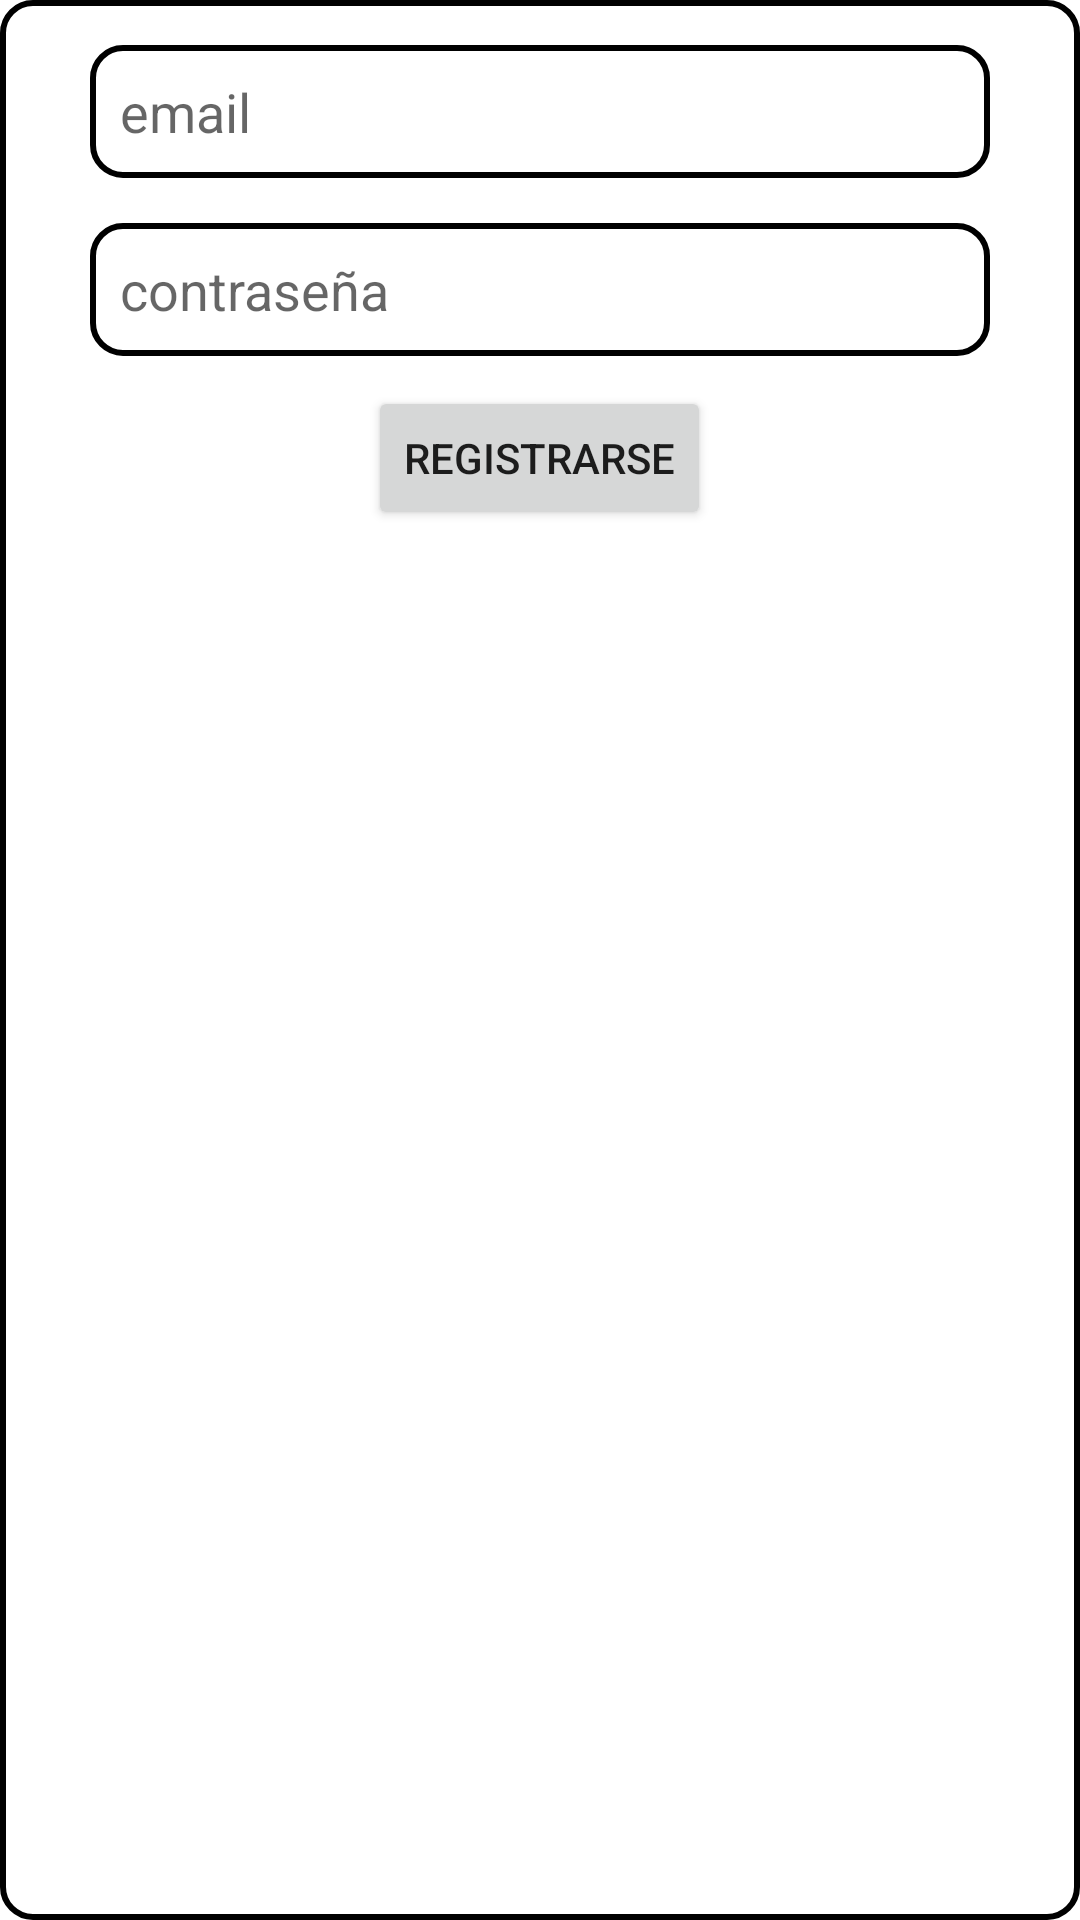

The Android layout XML behind this screen, and the referenced resources:
<!-- AndroidManifest.xml: application theme Theme.AppManager -->
<!-- res/layout/fragment_registration.xml -->
<?xml version="1.0" encoding="utf-8"?>
<RelativeLayout
    xmlns:android="http://schemas.android.com/apk/res/android"
    android:layout_width="wrap_content"
    android:layout_height="wrap_content"
    android:background="@drawable/shape_for_et">

    <EditText
        android:layout_width="300dp"
        android:layout_height="wrap_content"
        android:background="@drawable/shape_for_et"
        android:layout_centerHorizontal="true"
        android:layout_marginTop="15dp"
        android:id="@+id/edtEmailRegister"
        android:layout_marginHorizontal="10dp"
        android:hint="@string/email"
        android:inputType="textEmailAddress"
        android:textColor="@color/black"
        android:padding="10dp"/>

    <EditText
        android:layout_width="300dp"
        android:layout_height="wrap_content"
        android:layout_below="@+id/edtEmailRegister"
        android:layout_centerHorizontal="true"
        android:background="@drawable/shape_for_et"
        android:layout_marginTop="15dp"
        android:textColor="@color/black"
        android:layout_marginHorizontal="10dp"
        android:padding="10dp"
        android:hint="@string/contraseña"
        android:inputType="textPassword"
        android:id="@+id/edtPasswordRegister"/>

    <Button
        android:layout_width="wrap_content"
        android:layout_height="wrap_content"
        android:layout_centerHorizontal="true"
        android:layout_below="@+id/edtPasswordRegister"
        android:layout_marginVertical="10dp"
        android:text="@string/registrarse"
        android:id="@+id/btnRegister"/>

</RelativeLayout>
<!-- resources referenced by this layout -->
<resources>
  <color name="black">#FF000000</color>
  <!-- drawable shape_for_et (drawable) -->
  <?xml version="1.0" encoding="utf-8"?>
  <shape xmlns:android="http://schemas.android.com/apk/res/android"
      android:shape="rectangle"
      android:padding="10dp">
  
      <solid android:color="#ffffff" />
      <corners
          android:bottomRightRadius="10dp"
          android:bottomLeftRadius="10dp"
          android:topLeftRadius="10dp"
          android:topRightRadius="10dp" />
      <stroke android:width="2dip" android:color="#000000" />
  </shape>
  <string name="email">email</string>
  <string name="registrarse">Registrarse</string>
  <style name="Theme.AppManager" parent="Theme.MaterialComponents.DayNight.NoActionBar">
          
          <item name="colorPrimary">@color/black</item>
          <item name="materialCalendarTheme">@style/ThemeOverlay.App.DatePicker</item>
          <item name="colorPrimaryVariant">@color/black</item>
          <item name="colorOnPrimary">@color/white</item>
          
          <item name="colorSecondary">@color/black</item>
          <item name="colorSecondaryVariant">@color/teal_700</item>
          <item name="colorOnSecondary">@color/white</item>
          
          <item name="android:statusBarColor" tools:targetApi="l">?attr/colorPrimaryVariant</item>
          
      </style>
  <style name="ThemeOverlay.App.DatePicker" parent="ThemeOverlay.MaterialComponents.MaterialCalendar">
          <item name="shapeAppearanceSmallComponent">@style/ShapeAppearance.App.SmallComponent</item>
          <item name="shapeAppearanceMediumComponent">@style/ShapeAppearance.App.MediumComponent</item>
      </style>
  <color name="white">#FFFFFFFF</color>
  <color name="teal_700">#FF018786</color>
  <style name="ShapeAppearance.App.SmallComponent" parent="ShapeAppearance.MaterialComponents.SmallComponent">
          <item name="cornerFamily">cut</item>
      </style>
  <style name="ShapeAppearance.App.MediumComponent" parent="ShapeAppearance.MaterialComponents.MediumComponent">
          <item name="cornerSize">16dp</item>
      </style>
</resources>
